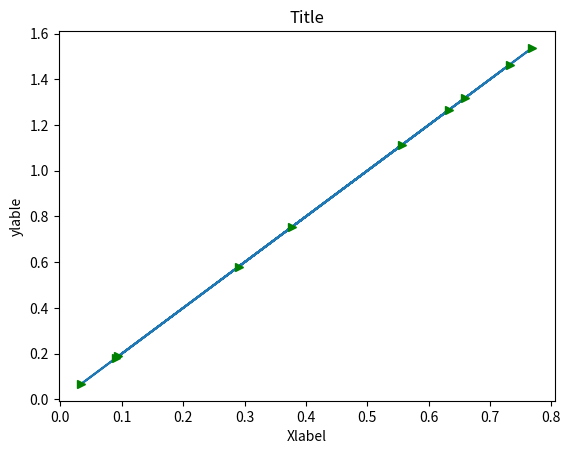

Generate this figure with matplotlib:
import matplotlib.pyplot as plt
import numpy as np

# Plot a line Graph

x = np.random.rand(10)
y = x * 2
# 
plt.plot(x,y,x,y,"g>")
plt.title("Title")
plt.xlabel("Xlabel")
plt.ylabel("ylable")
plt.show()
